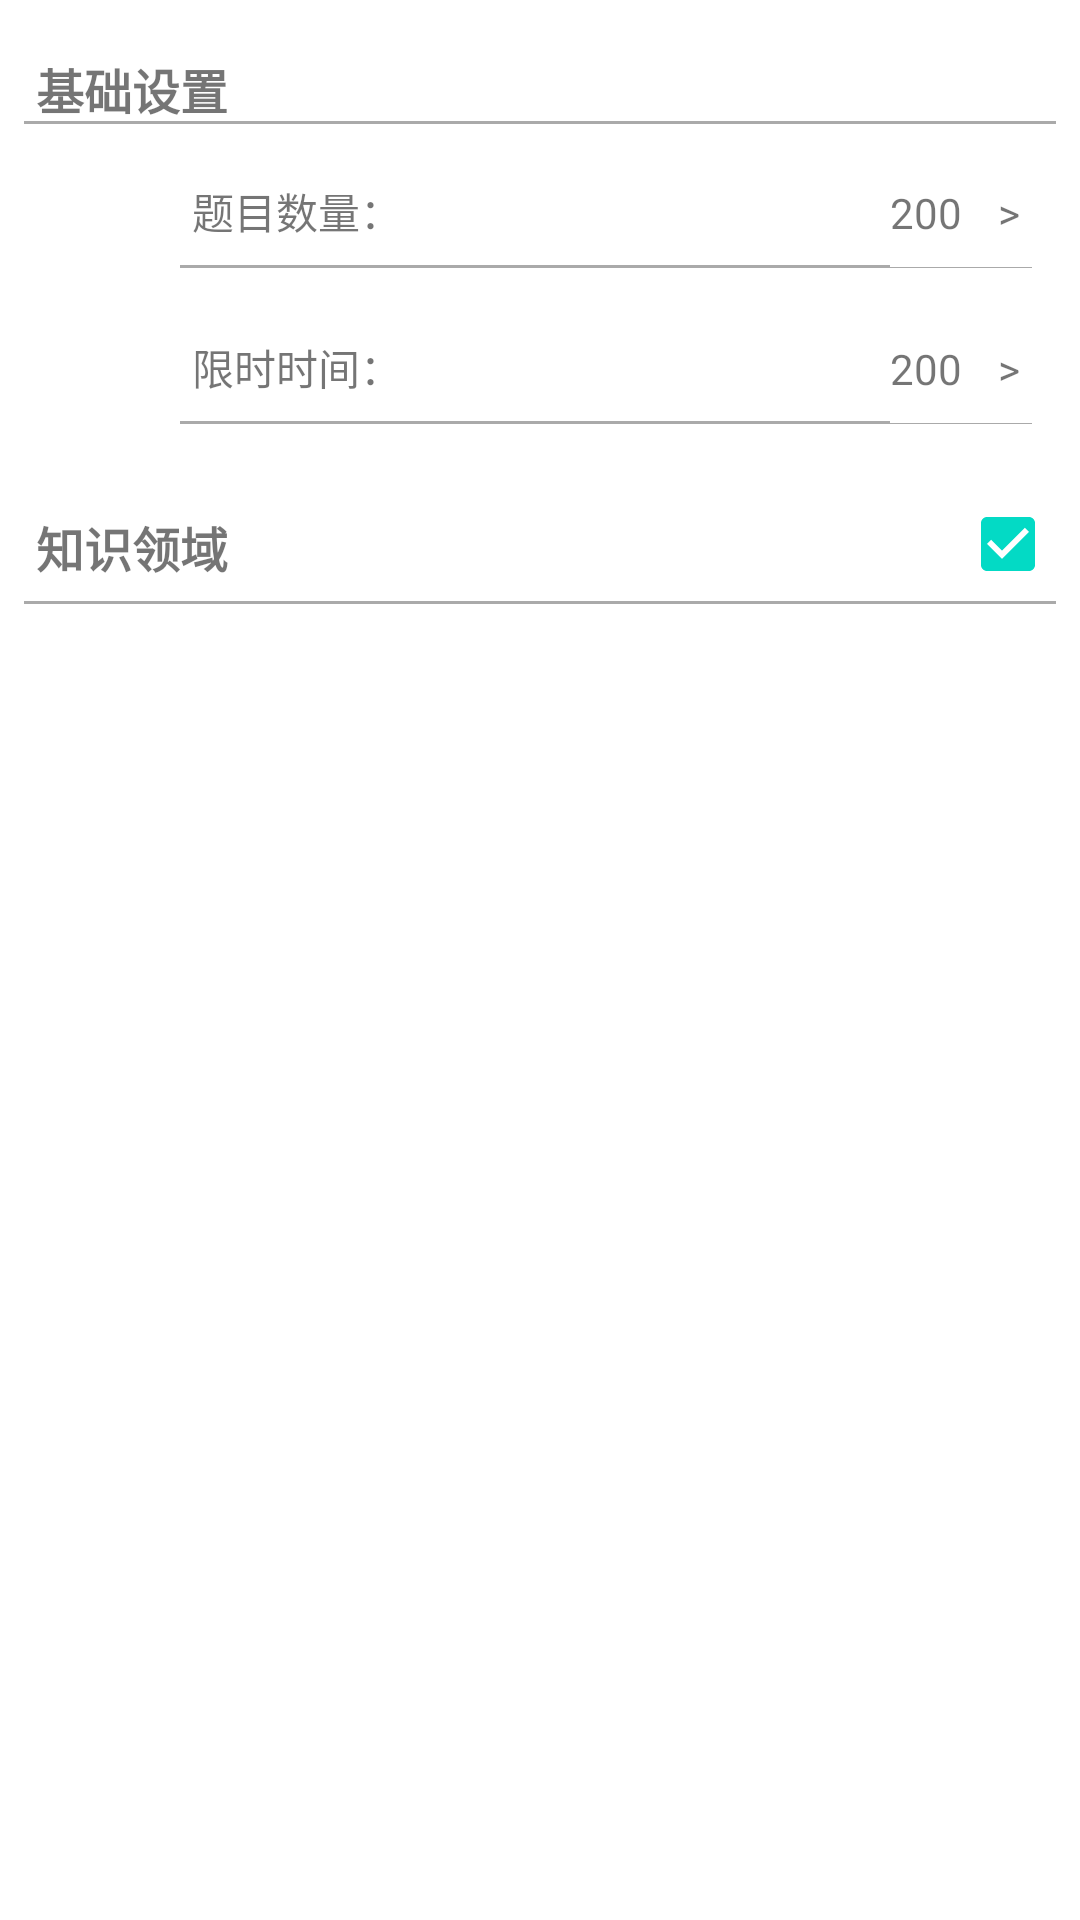

Layout XML and referenced resources for this Android screen:
<!-- AndroidManifest.xml: application theme AppTheme -->
<!-- res/layout/activity_config.xml -->
<?xml version="1.0" encoding="utf-8"?>
<android.support.constraint.ConstraintLayout xmlns:android="http://schemas.android.com/apk/res/android"
    xmlns:app="http://schemas.android.com/apk/res-auto"
    xmlns:tools="http://schemas.android.com/tools"
    android:layout_width="match_parent"
    android:layout_height="match_parent"
    tools:context=".views.ConfigActivity">

    <TextView
        android:id="@+id/tvBasicsTitle"
        android:layout_width="match_parent"
        android:layout_height="wrap_content"
        app:layout_constraintTop_toTopOf="parent"
        android:layout_marginTop="16dp"
        android:text="@string/config_basics"
        style="@style/SettingsView.Header" />

    <LinearLayout
        android:id="@+id/pQuestionCount"
        android:layout_width="match_parent"
        android:layout_height="48dp"
        android:layout_marginTop="4dp"
        android:layout_marginLeft="8dp"
        android:layout_marginStart="8dp"
        android:layout_marginRight="8dp"
        android:layout_marginEnd="8dp"
        android:layout_marginBottom="4dp"
        android:paddingTop="4dp"
        android:paddingBottom="4dp"
        android:orientation="horizontal"
        app:layout_constraintTop_toBottomOf="@id/tvBasicsTitle">

        <ImageView
            android:layout_width="40dp"
            android:layout_height="40dp"
            android:layout_marginLeft="4dp"
            android:layout_marginStart="4dp"
            android:src="@drawable/config_stack" />

        <TextView
            android:layout_width="0dp"
            android:layout_height="40dp"
            android:layout_weight="1"
            android:layout_marginLeft="8dp"
            android:layout_marginStart="8dp"
            android:gravity="center_vertical"
            android:text="@string/config_question_count"
            style="@style/SettingsView" />

        <TextView
            android:id="@+id/tvQuestionCount"
            android:layout_width="wrap_content"
            android:layout_height="40dp"
            android:paddingLeft="0dp"
            android:paddingStart="0dp"
            android:paddingRight="8dp"
            android:paddingEnd="8dp"
            android:gravity="center_vertical"
            android:text="200"
            style="@style/SettingsView" />

        <TextView
            android:layout_width="wrap_content"
            android:layout_height="40dp"
            android:layout_marginRight="8dp"
            android:layout_marginEnd="8dp"
            android:gravity="center_vertical"
            android:text="@string/config_item_expand"
            style="@style/SettingsView" />

    </LinearLayout>

    <LinearLayout
        android:id="@+id/pTimeLimit"
        android:layout_width="match_parent"
        android:layout_height="48dp"
        android:layout_marginTop="4dp"
        android:layout_marginLeft="8dp"
        android:layout_marginStart="8dp"
        android:layout_marginRight="8dp"
        android:layout_marginEnd="8dp"
        android:layout_marginBottom="4dp"
        android:paddingTop="4dp"
        android:paddingBottom="4dp"
        android:orientation="horizontal"
        app:layout_constraintTop_toBottomOf="@id/pQuestionCount">

        <ImageView
            android:layout_width="40dp"
            android:layout_height="40dp"
            android:layout_marginLeft="4dp"
            android:layout_marginStart="4dp"
            android:src="@drawable/config_clock" />

        <TextView
            android:layout_width="0dp"
            android:layout_height="40dp"
            android:layout_weight="1"
            android:layout_marginLeft="8dp"
            android:layout_marginStart="8dp"
            android:gravity="center_vertical"
            android:text="@string/config_time_limit"
            style="@style/SettingsView" />

        <TextView
            android:id="@+id/tvTimeLimit"
            android:layout_width="wrap_content"
            android:layout_height="40dp"
            android:gravity="center_vertical"
            android:paddingLeft="0dp"
            android:paddingStart="0dp"
            android:paddingRight="8dp"
            android:paddingEnd="8dp"
            android:text="200"
            style="@style/SettingsView" />

        <TextView
            android:layout_width="wrap_content"
            android:layout_height="40dp"
            android:layout_marginRight="8dp"
            android:layout_marginEnd="8dp"
            android:gravity="center_vertical"
            android:text="@string/config_item_expand"
            style="@style/SettingsView" />

    </LinearLayout>

    <FrameLayout
        android:id="@+id/pDomains"
        android:layout_width="match_parent"
        android:layout_height="40dp"
        android:layout_marginTop="16dp"
        app:layout_constraintTop_toBottomOf="@id/pTimeLimit">

        <TextView
            android:id="@+id/tvDomainsTitle"
            android:layout_width="match_parent"
            android:layout_height="40dp"
            android:text="@string/config_domains"
            style="@style/SettingsView.Header"/>

        <CheckBox
            android:id="@+id/chkAllDomains"
            android:layout_width="wrap_content"
            android:layout_height="wrap_content"
            android:checked="true"
            android:layout_marginRight="8dp"
            android:layout_marginEnd="8dp"
            android:layout_gravity="right|center_vertical"/>

    </FrameLayout>

    <ListView
        android:id="@+id/lvPracticeDomains"
        android:layout_width="match_parent"
        android:layout_height="0dp"
        app:layout_constraintTop_toBottomOf="@id/pDomains"
        app:layout_constraintBottom_toBottomOf="parent"
        android:layout_marginTop="4dp"
        android:layout_marginLeft="8dp"
        android:layout_marginStart="8dp"
        android:layout_marginRight="8dp"
        android:layout_marginEnd="8dp"
        android:layout_marginBottom="4dp"/>

</android.support.constraint.ConstraintLayout>
<!-- resources referenced by this layout -->
<resources>
  <string name="config_basics">基础设置</string>
  <string name="config_domains">知识领域</string>
  <string name="config_item_expand">&gt;</string>
  <string name="config_question_count">题目数量：</string>
  <string name="config_time_limit">限时时间：</string>
  <style name="SettingsView">
          <item name="android:paddingLeft">4dp</item>
          <item name="android:paddingRight">4dp</item>
          <item name="android:paddingTop">2dp</item>
          <item name="android:gravity">center_vertical</item>
          <item name="android:background">@drawable/bottom_border</item>
      </style>
  <style name="SettingsView.Header" parent="SettingsView">
          <item name="android:layout_marginLeft">8dp</item>
          <item name="android:layout_marginRight">8dp</item>
          <item name="android:textSize">16sp</item>
          <item name="android:textStyle">bold</item>
      </style>
  <style name="AppTheme" parent="Theme.AppCompat.Light.DarkActionBar">
          
          <item name="colorPrimary">@color/colorPrimary</item>
          <item name="colorPrimaryDark">@color/colorPrimaryDark</item>
          <item name="colorAccent">@color/colorAccent</item>
  
          <item name="android:windowBackground">@android:color/background_light</item>
          <item name="android:buttonStyle">@style/Widget.AppCompat.Button.Colored</item>
      </style>
  <!-- drawable bottom_border (drawable) -->
  <?xml version="1.0" encoding="utf-8"?>
  <layer-list xmlns:android="http://schemas.android.com/apk/res/android">
      <item>
          <shape android:shape="rectangle">
              <stroke android:width="1dp" android:color="@android:color/darker_gray" />
              <solid android:color="@android:color/darker_gray" />
          </shape>
      </item>
      <item android:bottom="1dp">
          <shape android:shape="rectangle">
              <stroke android:width="1dp" android:color="@android:color/background_light" />
              <solid android:color="@android:color/background_light" />
          </shape>
      </item>
  </layer-list>
  <!-- not gathered from this repository: default colours our renderer supplied (Android Studio template values) -->
  <color name="colorPrimary">#FF6200EE</color>
  <color name="colorPrimaryDark">#FF3700B3</color>
  <color name="colorAccent">#FF03DAC5</color>
</resources>
